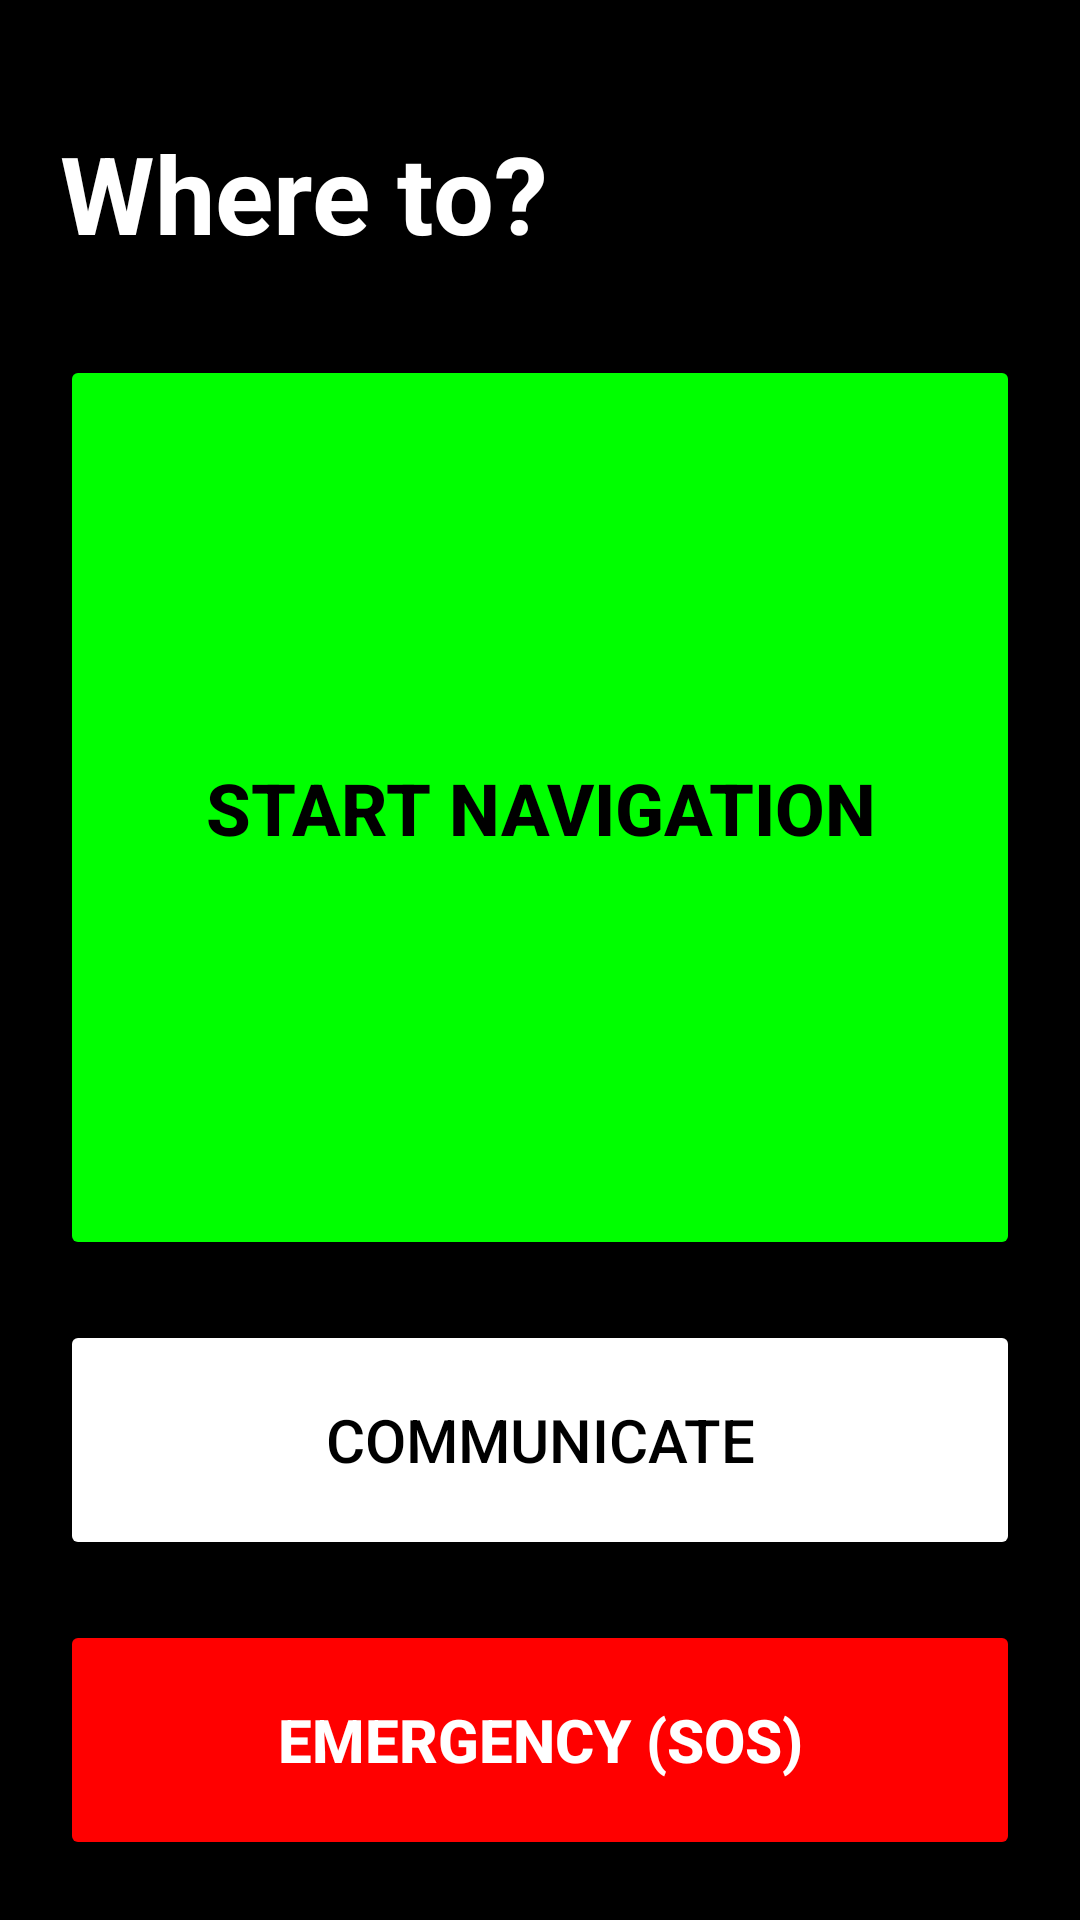

Write the Android layout XML for this screen, with the resource values it uses.
<!-- AndroidManifest.xml: application theme Theme.Hearway -->
<!-- res/layout/activity_dashboard.xml -->
<?xml version="1.0" encoding="utf-8"?>
<LinearLayout xmlns:android="http://schemas.android.com/apk/res/android"
    xmlns:tools="http://schemas.android.com/tools"
    android:layout_width="match_parent"
    android:layout_height="match_parent"
    android:orientation="vertical"
    android:background="@color/black"
    android:padding="20dp"
    tools:context=".DashboardActivity">

    <TextView
        android:id="@+id/tvDashboardTitle"
        android:layout_width="match_parent"
        android:layout_height="wrap_content"
        android:text="Where to?"
        android:textColor="@color/white"
        android:textSize="36sp"
        android:textStyle="bold"
        android:layout_marginBottom="30dp"
        android:layout_marginTop="20dp"/>

    <Button
        android:id="@+id/btnNavigate"
        android:layout_width="match_parent"
        android:layout_height="0dp"
        android:layout_weight="1"
        android:text="START NAVIGATION"
        android:textSize="24sp"
        android:textStyle="bold"
        android:backgroundTint="@color/hearway_green"
        android:textColor="@color/black"
        android:contentDescription="Start Navigation. Plan a route."
        android:layout_marginBottom="20dp"/>

    <Button
        android:id="@+id/btnCommunicate"
        android:layout_width="match_parent"
        android:layout_height="80dp"
        android:text="COMMUNICATE"
        android:textSize="20sp"
        android:backgroundTint="@color/white"
        android:textColor="@color/black"
        android:contentDescription="Communication Helper. Talk to driver or staff."
        android:layout_marginBottom="20dp"/>

    <Button
        android:id="@+id/btnEmergency"
        android:layout_width="match_parent"
        android:layout_height="80dp"
        android:text="EMERGENCY (SOS)"
        android:textSize="20sp"
        android:textStyle="bold"
        android:backgroundTint="@color/hearway_red"
        android:textColor="@color/white"
        android:contentDescription="Emergency Button. Report an issue silently." />

</LinearLayout>
<!-- resources referenced by this layout -->
<resources>
  <color name="black">#000000</color>
  <color name="hearway_green">#00FF00</color>
  <color name="hearway_red">#FF0000</color>
  <color name="white">#FFFFFF</color>
  <style name="Theme.Hearway" parent="Base.Theme.Hearway" />
  <style name="Base.Theme.Hearway" parent="Theme.Material3.DayNight.NoActionBar">
          
          
      </style>
</resources>
